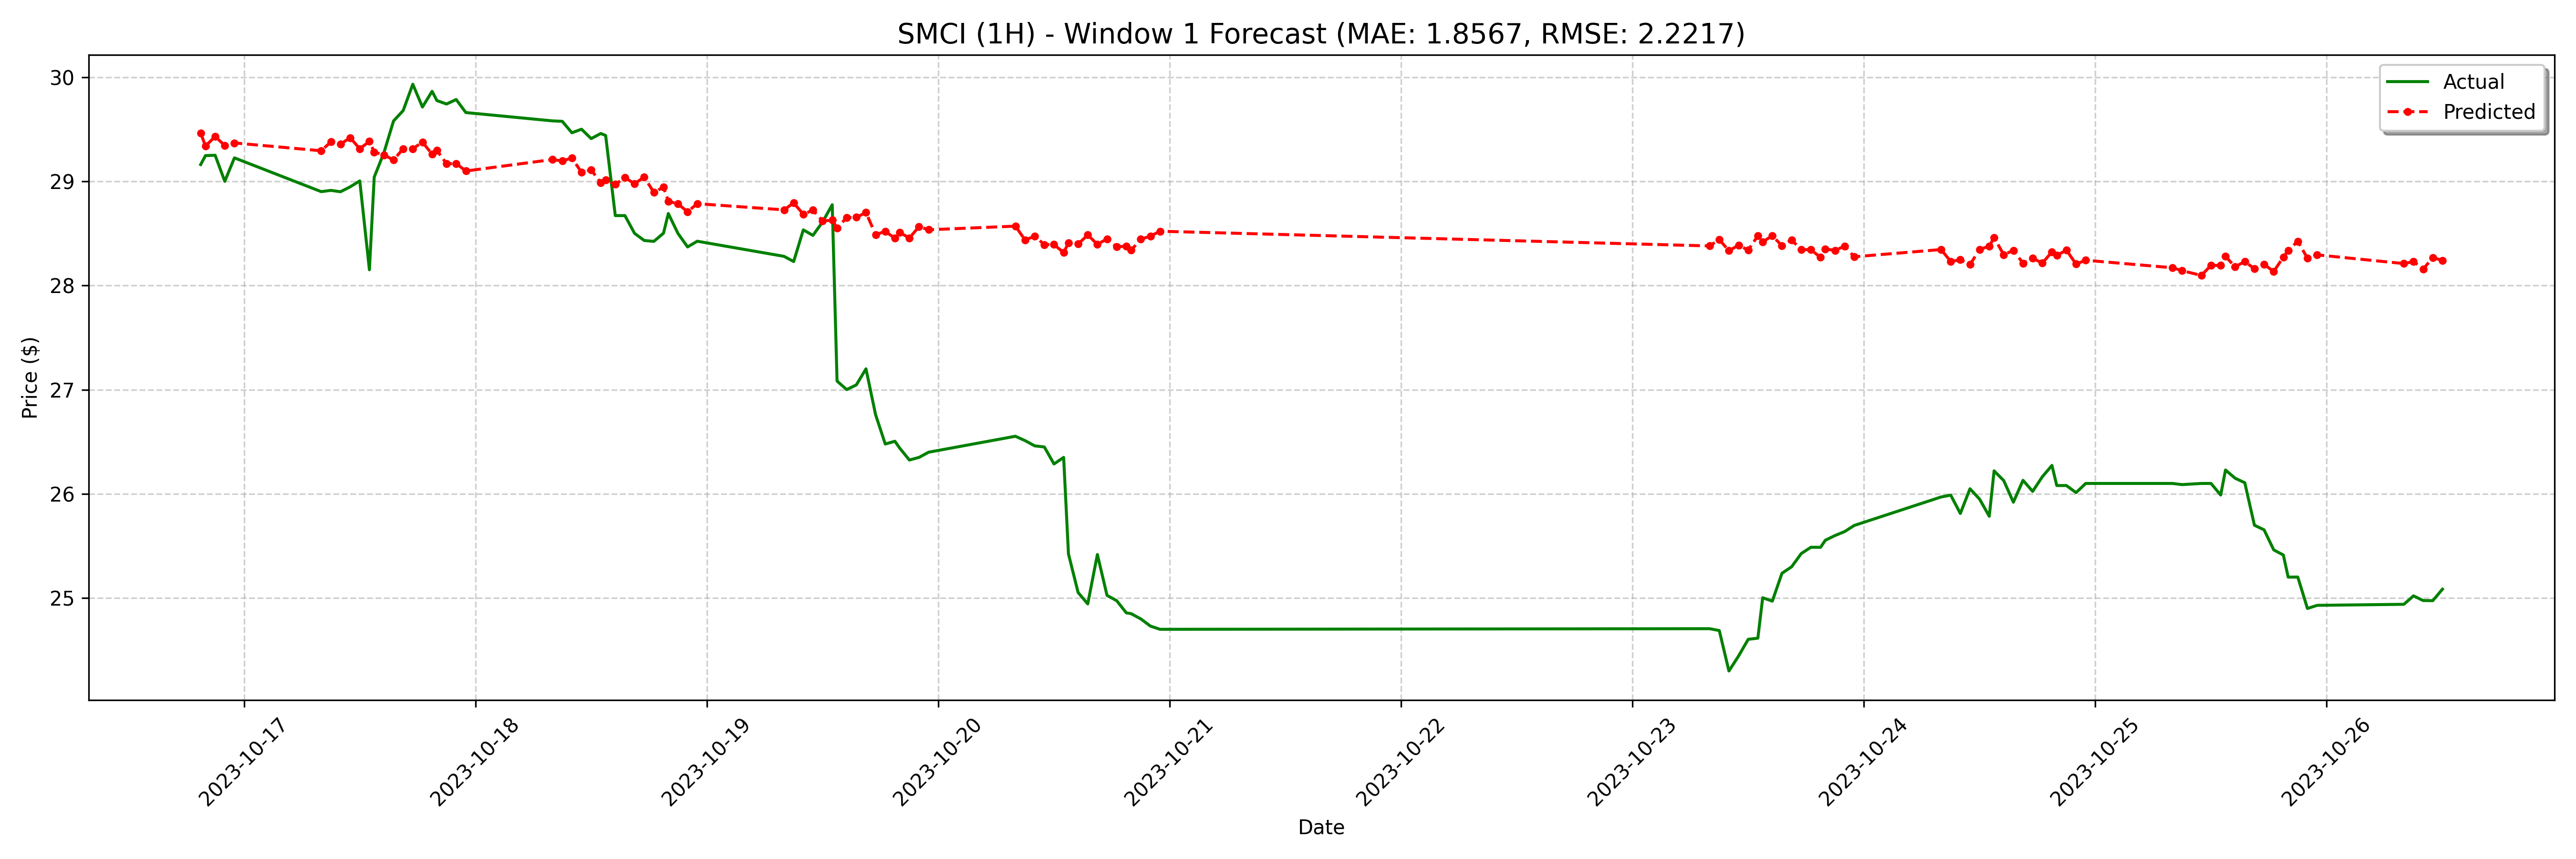

Source data for this figure (header and first rows):
date, actual, forecast
2023-10-16 19:30:00, 29.16, 29.46
2023-10-16 20:00:00, 29.25, 29.34
2023-10-16 21:00:00, 29.25, 29.43
2023-10-16 22:00:00, 29.0, 29.34
2023-10-16 23:00:00, 29.23, 29.37
2023-10-17 08:00:00, 28.9, 29.29
2023-10-17 09:00:00, 28.91, 29.38
2023-10-17 10:00:00, 28.9, 29.36
2023-10-17 11:00:00, 28.95, 29.42
2023-10-17 12:00:00, 29, 29.31
2023-10-17 13:00:00, 28.15, 29.38
2023-10-17 13:30:00, 29.04, 29.28
2023-10-17 14:30:00, 29.27, 29.25
2023-10-17 15:30:00, 29.58, 29.2
2023-10-17 16:30:00, 29.68, 29.31
2023-10-17 17:30:00, 29.93, 29.31
2023-10-17 18:30:00, 29.71, 29.38
2023-10-17 19:30:00, 29.86, 29.26
2023-10-17 20:00:00, 29.77, 29.3
2023-10-17 21:00:00, 29.74, 29.17
2023-10-17 22:00:00, 29.79, 29.17
2023-10-17 23:00:00, 29.66, 29.1
2023-10-18 08:00:00, 29.58, 29.21
2023-10-18 09:00:00, 29.58, 29.19
2023-10-18 10:00:00, 29.47, 29.22
2023-10-18 11:00:00, 29.5, 29.09
2023-10-18 12:00:00, 29.41, 29.11
2023-10-18 13:00:00, 29.46, 28.99
2023-10-18 13:30:00, 29.44, 29.01
2023-10-18 14:30:00, 28.67, 28.97
2023-10-18 15:30:00, 28.67, 29.04
2023-10-18 16:30:00, 28.5, 28.98
2023-10-18 17:30:00, 28.43, 29.04
2023-10-18 18:30:00, 28.42, 28.89
2023-10-18 19:30:00, 28.5, 28.94
2023-10-18 20:00:00, 28.69, 28.81
2023-10-18 21:00:00, 28.5, 28.78
2023-10-18 22:00:00, 28.37, 28.71
2023-10-18 23:00:00, 28.43, 28.79
2023-10-19 08:00:00, 28.28, 28.73
2023-10-19 09:00:00, 28.23, 28.79
2023-10-19 10:00:00, 28.53, 28.68
2023-10-19 11:00:00, 28.48, 28.72
2023-10-19 12:00:00, 28.61, 28.62
2023-10-19 13:00:00, 28.77, 28.63
2023-10-19 13:30:00, 27.08, 28.55
2023-10-19 14:30:00, 27, 28.65
2023-10-19 15:30:00, 27.05, 28.65
2023-10-19 16:30:00, 27.2, 28.7
2023-10-19 17:30:00, 26.76, 28.49
2023-10-19 18:30:00, 26.48, 28.52
2023-10-19 19:30:00, 26.5, 28.45
2023-10-19 20:00:00, 26.44, 28.51
2023-10-19 21:00:00, 26.32, 28.46
2023-10-19 22:00:00, 26.35, 28.56
2023-10-19 23:00:00, 26.4, 28.53
2023-10-20 08:00:00, 26.55, 28.57
2023-10-20 09:00:00, 26.51, 28.44
2023-10-20 10:00:00, 26.46, 28.47
2023-10-20 11:00:00, 26.45, 28.39
... 68 more rows
